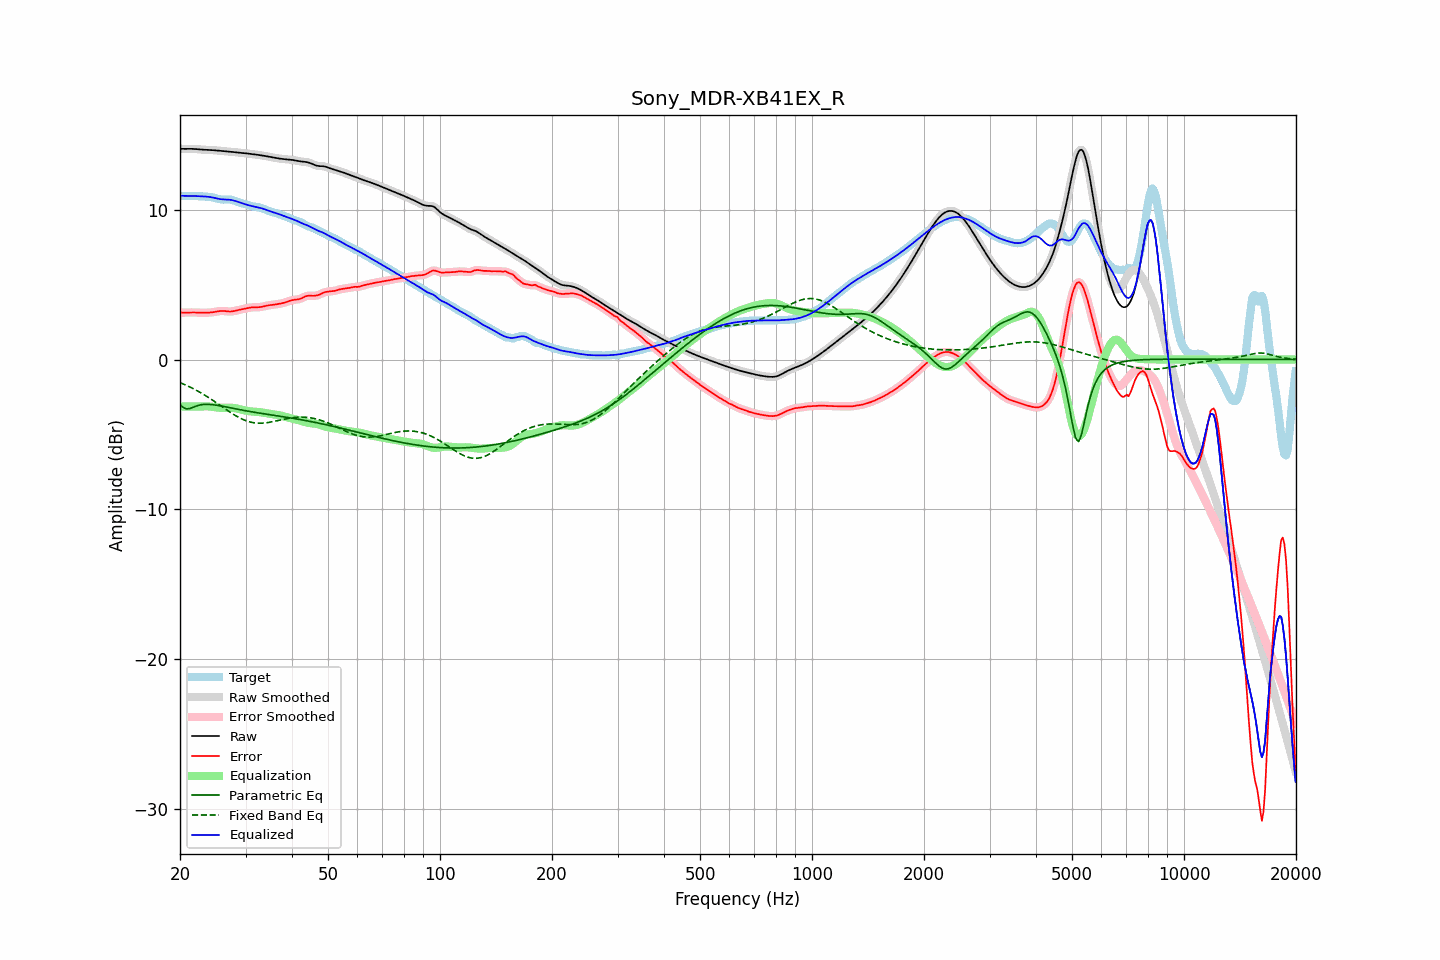

The data file committed next to this chart (first rows):
frequency, raw, error, smoothed, error_smoothed, equalization, parametric_eq, fixed_band_eq, equalized_raw, equalized_smoothed, target
20.00, 14.06, 3.13, 14.06, 3.13, -3.13, -3.02, -1.54, 10.93, 10.93, 10.92
20.20, 14.05, 3.13, 14.05, 3.13, -3.13, -3.11, -1.58, 10.92, 10.92, 10.92
20.40, 14.05, 3.13, 14.05, 3.13, -3.13, -3.20, -1.63, 10.92, 10.92, 10.92
20.61, 14.05, 3.13, 14.05, 3.13, -3.14, -3.25, -1.68, 10.92, 10.92, 10.92
20.81, 14.05, 3.13, 14.05, 3.13, -3.14, -3.29, -1.72, 10.92, 10.91, 10.92
21.02, 14.05, 3.14, 14.05, 3.14, -3.14, -3.28, -1.77, 10.91, 10.92, 10.92
21.23, 14.05, 3.14, 14.05, 3.14, -3.14, -3.28, -1.82, 10.92, 10.92, 10.91
21.44, 14.05, 3.14, 14.05, 3.14, -3.14, -3.24, -1.88, 10.91, 10.91, 10.91
21.66, 14.05, 3.14, 14.05, 3.14, -3.14, -3.20, -1.93, 10.91, 10.91, 10.91
21.87, 14.04, 3.14, 14.04, 3.14, -3.14, -3.15, -1.99, 10.91, 10.91, 10.91
22.09, 14.04, 3.13, 14.04, 3.13, -3.13, -3.11, -2.04, 10.90, 10.90, 10.90
22.31, 14.03, 3.13, 14.03, 3.13, -3.13, -3.08, -2.10, 10.90, 10.90, 10.90
22.54, 14.02, 3.12, 14.02, 3.12, -3.12, -3.04, -2.16, 10.89, 10.89, 10.89
22.76, 14.01, 3.12, 14.01, 3.12, -3.12, -3.02, -2.22, 10.89, 10.89, 10.89
22.99, 14.00, 3.12, 14.00, 3.12, -3.12, -3.00, -2.29, 10.88, 10.88, 10.88
23.22, 13.99, 3.12, 13.99, 3.12, -3.12, -3.00, -2.35, 10.88, 10.88, 10.88
23.45, 13.99, 3.12, 13.99, 3.12, -3.12, -2.99, -2.42, 10.87, 10.87, 10.87
23.69, 13.99, 3.12, 13.99, 3.12, -3.12, -2.99, -2.48, 10.86, 10.86, 10.86
23.92, 13.98, 3.13, 13.98, 3.13, -3.13, -2.99, -2.55, 10.85, 10.85, 10.85
24.16, 13.98, 3.14, 13.98, 3.14, -3.14, -3.00, -2.62, 10.83, 10.83, 10.84
24.40, 13.97, 3.15, 13.97, 3.15, -3.16, -3.01, -2.69, 10.81, 10.81, 10.82
24.65, 13.96, 3.17, 13.96, 3.17, -3.17, -3.02, -2.77, 10.79, 10.79, 10.80
24.89, 13.95, 3.18, 13.95, 3.19, -3.19, -3.04, -2.84, 10.76, 10.76, 10.77
25.14, 13.94, 3.20, 13.94, 3.20, -3.20, -3.05, -2.91, 10.74, 10.74, 10.74
25.39, 13.93, 3.22, 13.93, 3.22, -3.22, -3.07, -2.99, 10.72, 10.72, 10.71
25.65, 13.92, 3.23, 13.92, 3.23, -3.22, -3.09, -3.06, 10.70, 10.70, 10.69
25.91, 13.91, 3.24, 13.91, 3.24, -3.23, -3.11, -3.13, 10.69, 10.69, 10.67
26.16, 13.91, 3.24, 13.91, 3.24, -3.23, -3.13, -3.21, 10.68, 10.68, 10.67
26.43, 13.90, 3.23, 13.90, 3.23, -3.22, -3.15, -3.28, 10.68, 10.68, 10.67
26.69, 13.89, 3.22, 13.89, 3.22, -3.22, -3.17, -3.36, 10.67, 10.67, 10.67
26.96, 13.88, 3.21, 13.88, 3.21, -3.21, -3.19, -3.43, 10.67, 10.67, 10.68
27.23, 13.87, 3.20, 13.87, 3.20, -3.21, -3.21, -3.50, 10.66, 10.66, 10.67
27.50, 13.86, 3.20, 13.86, 3.21, -3.22, -3.23, -3.57, 10.64, 10.64, 10.65
27.77, 13.85, 3.22, 13.85, 3.22, -3.23, -3.26, -3.64, 10.62, 10.62, 10.63
28.05, 13.83, 3.24, 13.83, 3.24, -3.24, -3.28, -3.71, 10.59, 10.59, 10.59
28.33, 13.82, 3.27, 13.82, 3.27, -3.26, -3.30, -3.77, 10.56, 10.56, 10.55
28.62, 13.81, 3.29, 13.81, 3.29, -3.29, -3.32, -3.83, 10.52, 10.52, 10.51
28.90, 13.79, 3.32, 13.79, 3.32, -3.31, -3.34, -3.89, 10.48, 10.48, 10.48
29.19, 13.78, 3.34, 13.78, 3.34, -3.34, -3.36, -3.94, 10.45, 10.45, 10.44
29.48, 13.78, 3.36, 13.77, 3.36, -3.36, -3.38, -3.99, 10.41, 10.41, 10.41
29.78, 13.76, 3.38, 13.76, 3.38, -3.39, -3.40, -4.04, 10.38, 10.38, 10.38
30.08, 13.75, 3.41, 13.75, 3.41, -3.41, -3.42, -4.08, 10.34, 10.34, 10.35
30.38, 13.74, 3.43, 13.74, 3.43, -3.43, -3.44, -4.12, 10.31, 10.31, 10.31
30.68, 13.73, 3.45, 13.73, 3.45, -3.45, -3.46, -4.15, 10.28, 10.28, 10.27
30.99, 13.72, 3.47, 13.72, 3.47, -3.46, -3.48, -4.18, 10.26, 10.26, 10.24
31.30, 13.70, 3.48, 13.70, 3.48, -3.47, -3.50, -4.20, 10.23, 10.23, 10.22
31.61, 13.69, 3.49, 13.69, 3.48, -3.48, -3.51, -4.22, 10.21, 10.21, 10.20
31.93, 13.67, 3.48, 13.67, 3.48, -3.49, -3.53, -4.23, 10.19, 10.19, 10.19
32.24, 13.66, 3.49, 13.66, 3.49, -3.49, -3.55, -4.25, 10.17, 10.17, 10.17
32.57, 13.64, 3.49, 13.64, 3.49, -3.50, -3.57, -4.25, 10.14, 10.14, 10.16
32.89, 13.63, 3.50, 13.63, 3.50, -3.51, -3.58, -4.25, 10.11, 10.11, 10.13
33.22, 13.61, 3.52, 13.61, 3.52, -3.53, -3.60, -4.25, 10.08, 10.08, 10.09
33.55, 13.59, 3.54, 13.59, 3.54, -3.55, -3.62, -4.24, 10.05, 10.05, 10.05
33.89, 13.58, 3.57, 13.58, 3.57, -3.56, -3.63, -4.23, 10.01, 10.01, 10.01
34.23, 13.56, 3.59, 13.56, 3.59, -3.58, -3.65, -4.22, 9.97, 9.97, 9.96
34.57, 13.54, 3.62, 13.53, 3.61, -3.60, -3.67, -4.20, 9.93, 9.93, 9.92
34.92, 13.51, 3.63, 13.51, 3.63, -3.62, -3.68, -4.18, 9.89, 9.89, 9.88
35.27, 13.49, 3.64, 13.49, 3.64, -3.64, -3.70, -4.16, 9.85, 9.85, 9.85
35.62, 13.47, 3.65, 13.47, 3.65, -3.65, -3.72, -4.14, 9.82, 9.82, 9.82
35.97, 13.45, 3.66, 13.45, 3.67, -3.67, -3.73, -4.12, 9.79, 9.79, 9.79
... 635 more rows
